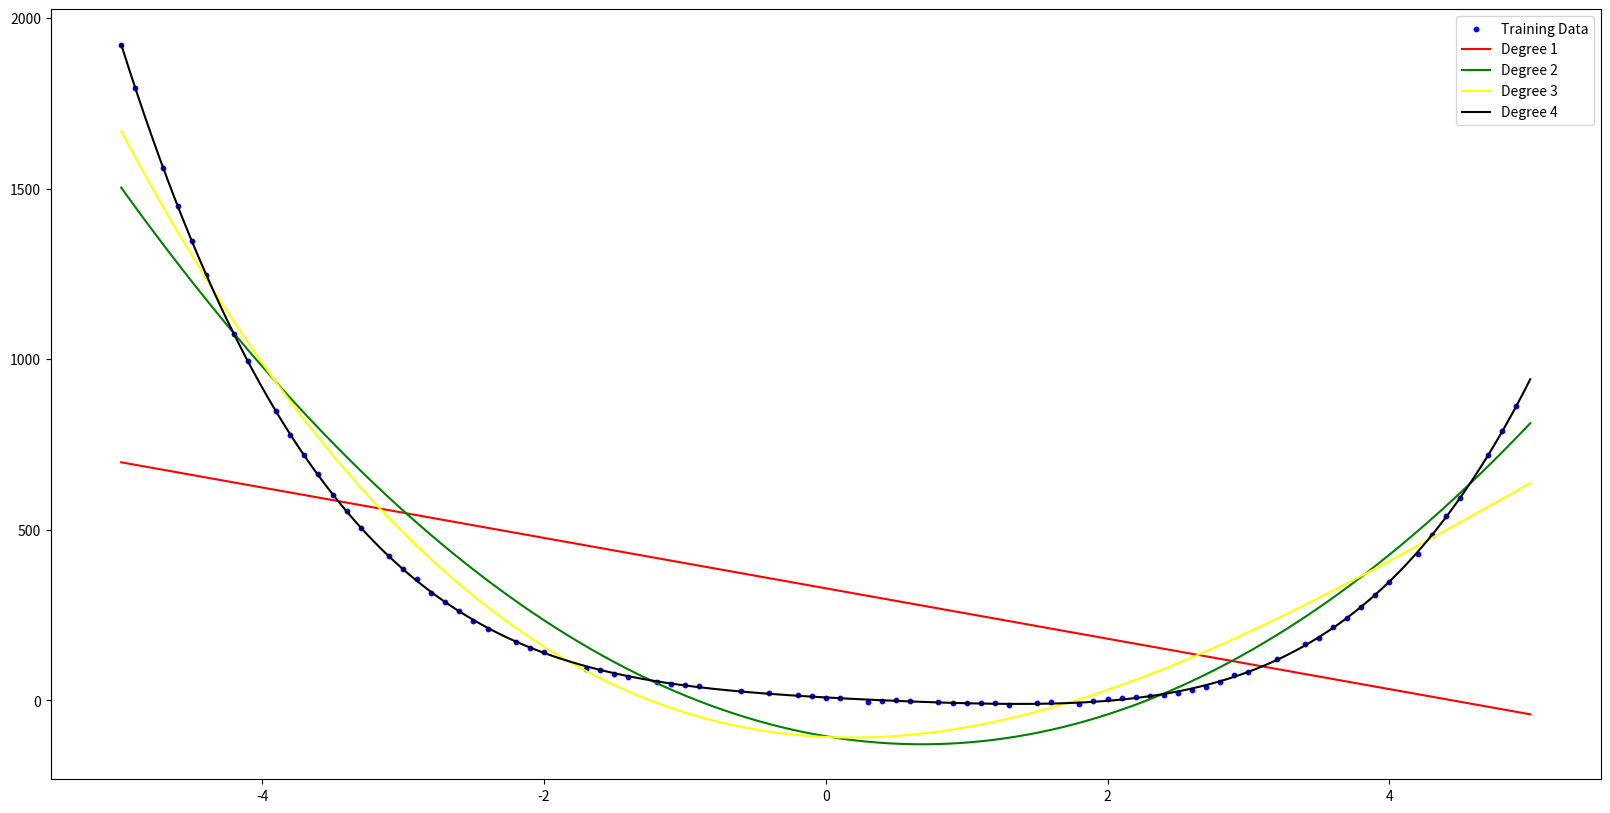

Here is the Python script that generated this plot: (Note: this script raises an exception after producing the figure.)
import numpy as np
import matplotlib.pyplot as plt
import random

# Creating 100 data points
x = np.arange(-5, 5, 0.1)
def pointfun(x):
    return 2*(x**4) - 3*(x**3) + 7*(x**2) - 23*x + 8 + np.random.normal(0, 3)
y = np.vectorize(pointfun)(x)

my_list = [(i,j) for i,j in zip(x,y)]

# Shuffle the list
random.shuffle(my_list)

# Calculate the split index based on the desired percentages
split_index = int(len(my_list) * 0.8)

# Split the list into 80% and 20% parts
list_80_percent = random.sample(my_list, split_index)
list_20_percent = [item for item in my_list if item not in list_80_percent]

fig = plt.figure(figsize=(20, 10))
xtrain, ytrain = zip(*list_80_percent)
plt.scatter(xtrain, ytrain, color='blue', label='Training Data', s=10)

xplot = np.linspace(-5, 5, 10000)

# Function to calculate polynomial coefficients using the formula
def calculate_coefficients(X, Y, deg):
    # Create the Vandermonde matrix X
    X_mat = np.vander(X, deg + 1, increasing=True)
    XT = X_mat.T
    XTX = XT.dot(X_mat)
    XTY = XT.dot(Y)
    XTX_inv = np.linalg.inv(XTX)
    b = XTX_inv.dot(XTY)
    return b

# Plotting the polynomial lines without using the Polynomial function
def plot_polynomial(deg, color, label):
    coeffs = calculate_coefficients(xtrain, ytrain, deg)
    yplot = np.sum(coeffs[i] * xplot**i for i in range(len(coeffs)))
    plt.plot(xplot, yplot, color=color, label=label)

# Plotting different degree polynomials
plot_polynomial(1, 'red', 'Degree 1')
plot_polynomial(2, 'green', 'Degree 2')
plot_polynomial(3, 'yellow', 'Degree 3')
plot_polynomial(4, 'black', 'Degree 4')

plt.legend()

# Plotting Bias Variance Trade Off
fig = plt.figure(figsize=(20, 10))

xtest, ytest = zip(*list_20_percent)
def bias_variance_tradeoff(deg):
    coeffs = calculate_coefficients(xtrain, ytrain, deg)
    ypred_train = np.sum([coeffs[i] * xtrain**i for i in range(len(coeffs))], axis=0)

    bias = np.mean(np.abs(ytrain - ypred_train))
    
    ypred_test = np.sum(coeffs[i] * xtest**i for i in range(len(coeffs)))
    variance = np.mean(np.abs(ytest - ypred_test))
    
    return bias, variance

deg_range = np.arange(1, 10, 1)
bias_values = []
variance_values = []

for deg in deg_range:
    bias, variance = bias_variance_tradeoff(deg)
    bias_values.append(bias)
    variance_values.append(variance)

plt.plot(deg_range, bias_values, color='blue', label='Training Error (Bias)')
plt.plot(deg_range, variance_values, color='red', label='Test Error (Variance)')
plt.legend()
plt.show()
